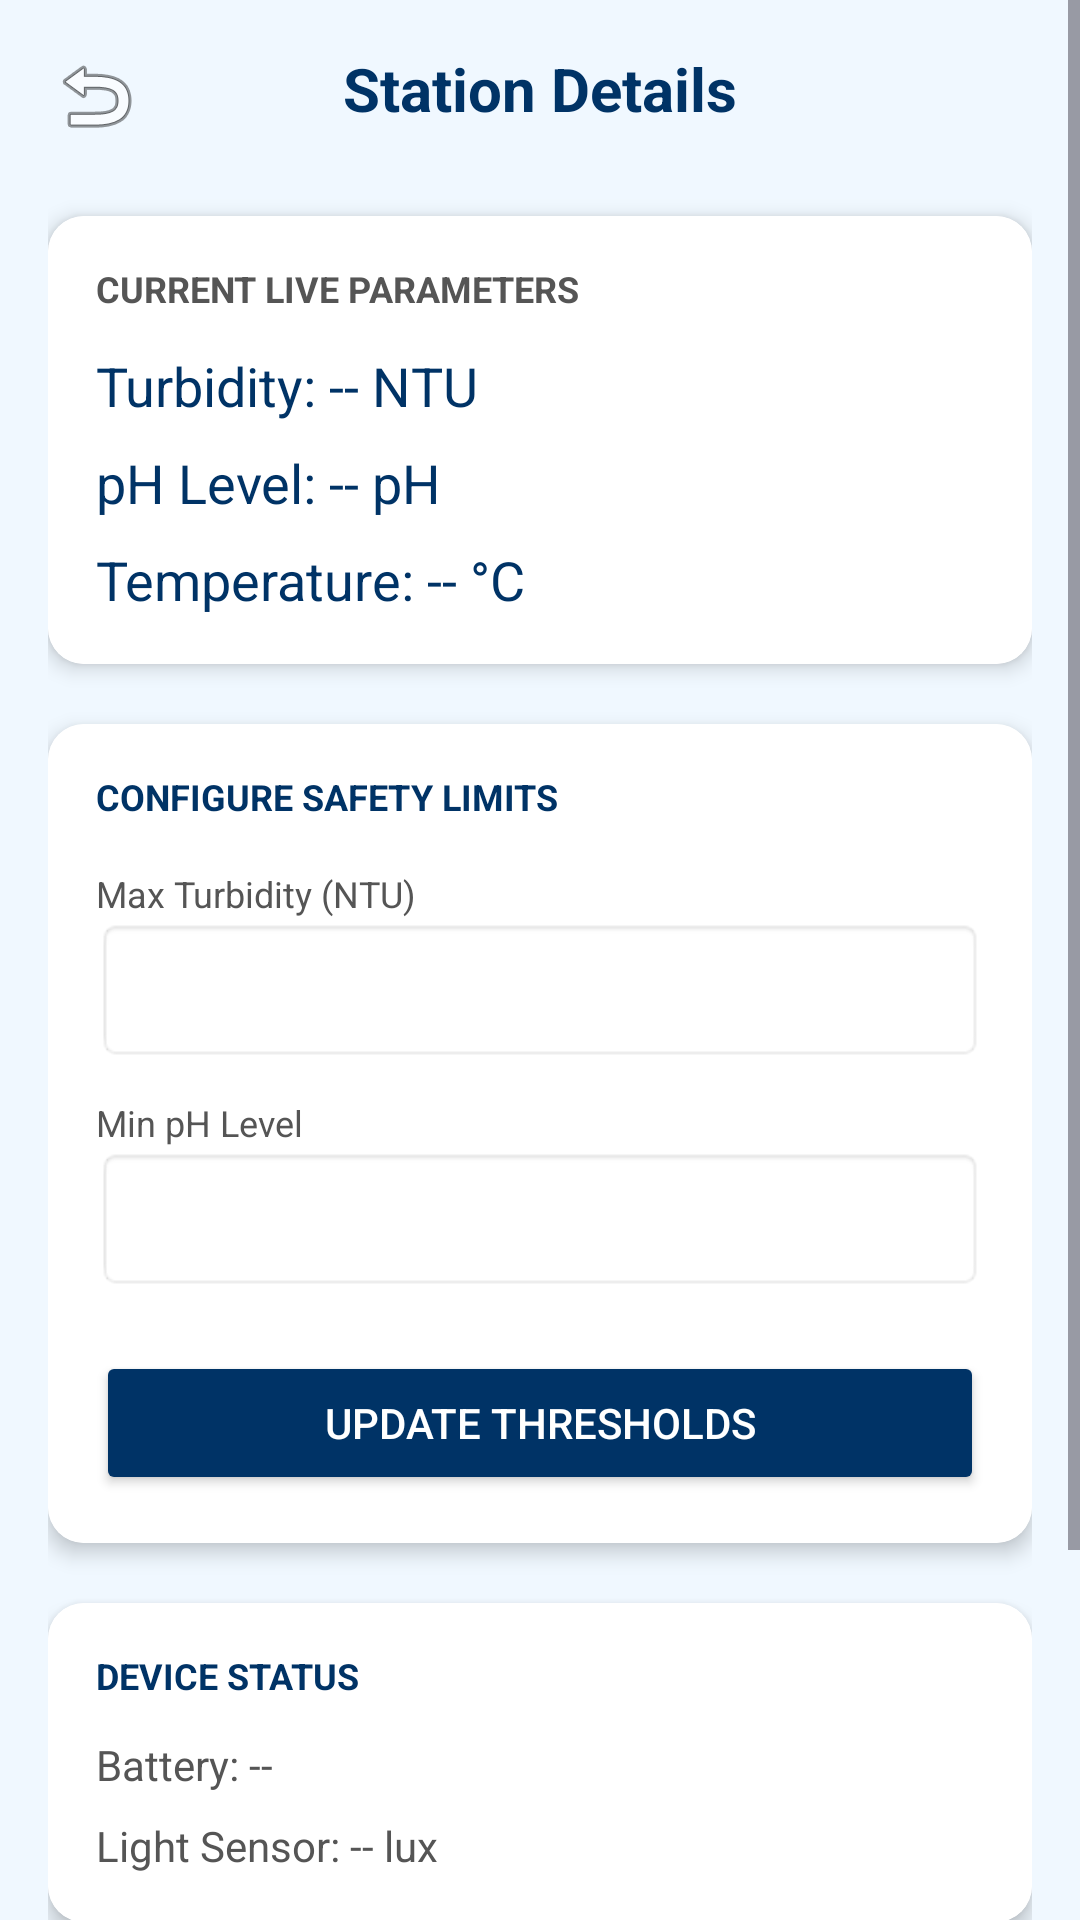

The Android layout XML behind this screen, and the referenced resources:
<!-- AndroidManifest.xml: application theme Theme.WaterFilter -->
<!-- res/layout/activity_admin_dashboard2.xml -->
<?xml version="1.0" encoding="utf-8"?>
<ScrollView xmlns:android="http://schemas.android.com/apk/res/android"
    xmlns:app="http://schemas.android.com/apk/res-auto"
    android:layout_width="match_parent"
    android:layout_height="match_parent"
    android:background="#F0F8FF">

    <LinearLayout
        android:layout_width="match_parent"
        android:layout_height="wrap_content"
        android:orientation="vertical"
        android:padding="16dp">

        <RelativeLayout
            android:layout_width="match_parent"
            android:layout_height="wrap_content"
            android:layout_marginBottom="24dp">
            <ImageView
                android:id="@+id/btnBack2"
                android:layout_width="32dp"
                android:layout_height="32dp"
                android:src="@android:drawable/ic_menu_revert"
                android:contentDescription="Back" />
            <TextView
                android:id="@+id/tvHeaderStationName"
                android:layout_width="wrap_content"
                android:layout_height="wrap_content"
                android:layout_centerHorizontal="true"
                android:text="Station Details"
                android:textColor="#003366"
                android:textSize="20sp"
                android:textStyle="bold" />
        </RelativeLayout>

        <androidx.cardview.widget.CardView
            android:layout_width="match_parent"
            android:layout_height="wrap_content"
            android:layout_marginBottom="20dp"
            app:cardCornerRadius="12dp"
            app:cardElevation="4dp">

            <LinearLayout
                android:layout_width="match_parent"
                android:layout_height="wrap_content"
                android:orientation="vertical"
                android:padding="16dp"
                android:background="@android:color/white">

                <TextView
                    android:layout_width="wrap_content"
                    android:layout_height="wrap_content"
                    android:text="CURRENT LIVE PARAMETERS"
                    android:textColor="#555555"
                    android:textSize="12sp"
                    android:textStyle="bold"
                    android:layout_marginBottom="12dp"/>

                <TextView
                    android:id="@+id/tvLiveTurbidity"
                    android:layout_width="wrap_content"
                    android:layout_height="wrap_content"
                    android:text="Turbidity: -- NTU"
                    android:textColor="#003366"
                    android:textSize="18sp"
                    android:layout_marginBottom="8dp"/>

                <TextView
                    android:id="@+id/tvLivePH"
                    android:layout_width="wrap_content"
                    android:layout_height="wrap_content"
                    android:text="pH Level: -- pH"
                    android:textColor="#003366"
                    android:textSize="18sp"
                    android:layout_marginBottom="8dp"/>

                <TextView
                    android:id="@+id/tvLiveTemperature"
                    android:layout_width="wrap_content"
                    android:layout_height="wrap_content"
                    android:text="Temperature: -- °C"
                    android:textColor="#003366"
                    android:textSize="18sp"/>
            </LinearLayout>
        </androidx.cardview.widget.CardView>

        <androidx.cardview.widget.CardView
            android:layout_width="match_parent"
            android:layout_height="wrap_content"
            android:layout_marginBottom="20dp"
            app:cardCornerRadius="12dp"
            app:cardElevation="4dp">

            <LinearLayout
                android:layout_width="match_parent"
                android:layout_height="wrap_content"
                android:orientation="vertical"
                android:padding="16dp"
                android:background="@android:color/white">

                <TextView
                    android:layout_width="wrap_content"
                    android:layout_height="wrap_content"
                    android:text="CONFIGURE SAFETY LIMITS"
                    android:textColor="#003366"
                    android:textSize="12sp"
                    android:textStyle="bold"
                    android:layout_marginBottom="16dp"/>

                <TextView android:layout_width="wrap_content" android:layout_height="wrap_content" android:text="Max Turbidity (NTU)" android:textSize="12sp" android:textColor="#555555"/>
                <EditText
                    android:id="@+id/etMaxTurbidity"
                    android:layout_width="match_parent"
                    android:layout_height="48dp"
                    android:inputType="numberDecimal"
                    android:background="@android:drawable/editbox_background_normal"
                    android:padding="8dp"
                    android:layout_marginBottom="12dp"/>

                <TextView android:layout_width="wrap_content" android:layout_height="wrap_content" android:text="Min pH Level" android:textSize="12sp" android:textColor="#555555"/>
                <EditText
                    android:id="@+id/etMinPh"
                    android:layout_width="match_parent"
                    android:layout_height="48dp"
                    android:inputType="numberDecimal"
                    android:background="@android:drawable/editbox_background_normal"
                    android:padding="8dp"
                    android:layout_marginBottom="20dp"/>

                <Button
                    android:id="@+id/btnUpdateThreshold"
                    android:layout_width="match_parent"
                    android:layout_height="48dp"
                    android:text="UPDATE THRESHOLDS"
                    android:backgroundTint="#003366"
                    android:textColor="@android:color/white" />
            </LinearLayout>
        </androidx.cardview.widget.CardView>

        <androidx.cardview.widget.CardView
            android:layout_width="match_parent"
            android:layout_height="wrap_content"
            android:layout_marginBottom="20dp"
            app:cardCornerRadius="12dp"
            app:cardElevation="4dp">

            <LinearLayout
                android:layout_width="match_parent"
                android:layout_height="wrap_content"
                android:orientation="vertical"
                android:padding="16dp"
                android:background="@android:color/white">

                <TextView
                    android:layout_width="wrap_content"
                    android:layout_height="wrap_content"
                    android:text="DEVICE STATUS"
                    android:textColor="#003366"
                    android:textSize="12sp"
                    android:textStyle="bold"
                    android:layout_marginBottom="12dp"/>

                <TextView
                    android:id="@+id/tvBatteryStatus"
                    android:layout_width="wrap_content"
                    android:layout_height="wrap_content"
                    android:text="Battery: --"
                    android:textColor="#555555"
                    android:textSize="14sp"
                    android:layout_marginBottom="8dp"/>

                <TextView
                    android:id="@+id/tvLightStatus"
                    android:layout_width="wrap_content"
                    android:layout_height="wrap_content"
                    android:text="Light Sensor: -- lux"
                    android:textColor="#555555"
                    android:textSize="14sp"/>
            </LinearLayout>
        </androidx.cardview.widget.CardView>

        <LinearLayout
            android:layout_width="match_parent"
            android:layout_height="wrap_content"
            android:orientation="horizontal"
            android:layout_marginBottom="20dp">

            <Button
                android:id="@+id/btnCallSpecialist"
                android:layout_width="0dp"
                android:layout_height="48dp"
                android:layout_weight="1"
                android:layout_marginEnd="8dp"
                android:text="CALL"
                android:backgroundTint="#2196F3"
                android:textColor="@android:color/white"/>

            <Button
                android:id="@+id/btnShareReport"
                android:layout_width="0dp"
                android:layout_height="48dp"
                android:layout_weight="1"
                android:text="SHARE"
                android:backgroundTint="#4CAF50"
                android:textColor="@android:color/white"/>
        </LinearLayout>

        <Button
            android:id="@+id/btnDeleteStation"
            android:layout_width="match_parent"
            android:layout_height="48dp"
            android:text="DELETE STATION"
            android:backgroundTint="#CC0000"
            android:textColor="@android:color/white"
            android:textStyle="bold" />

    </LinearLayout>
</ScrollView>
<!-- resources referenced by this layout -->
<resources>
  <style name="Theme.WaterFilter" parent="Base.Theme.WaterFilter" />
  <style name="Base.Theme.WaterFilter" parent="Theme.Material3.DayNight.NoActionBar">
          
      </style>
</resources>
